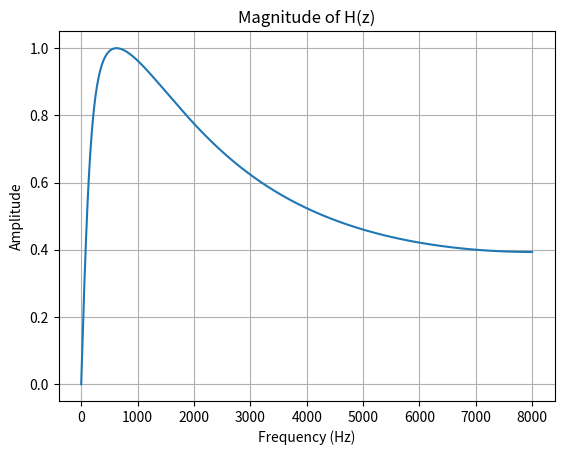

Write the Python code that produced this figure.
import numpy as np
import matplotlib.pyplot as plt
import scipy.signal as signal

fs = 16000

b = [0.281, -0.281]
a = [1, -1.3981, 0.438]

w, H = signal.freqz(b, a, worN=4096, fs=fs)

gain = np.max(np.abs(H))
b_normalized = b / gain

w, H_normalized = signal.freqz(b_normalized, a, worN=4096, fs=fs)



# graf for impulse response
plt.figure()
plt.plot(w, np.abs(H_normalized))
plt.title('Magnitude of H(z)')
plt.xlabel('Frequency (Hz)')
plt.ylabel('Amplitude')
plt.grid(True)
plt.show()
